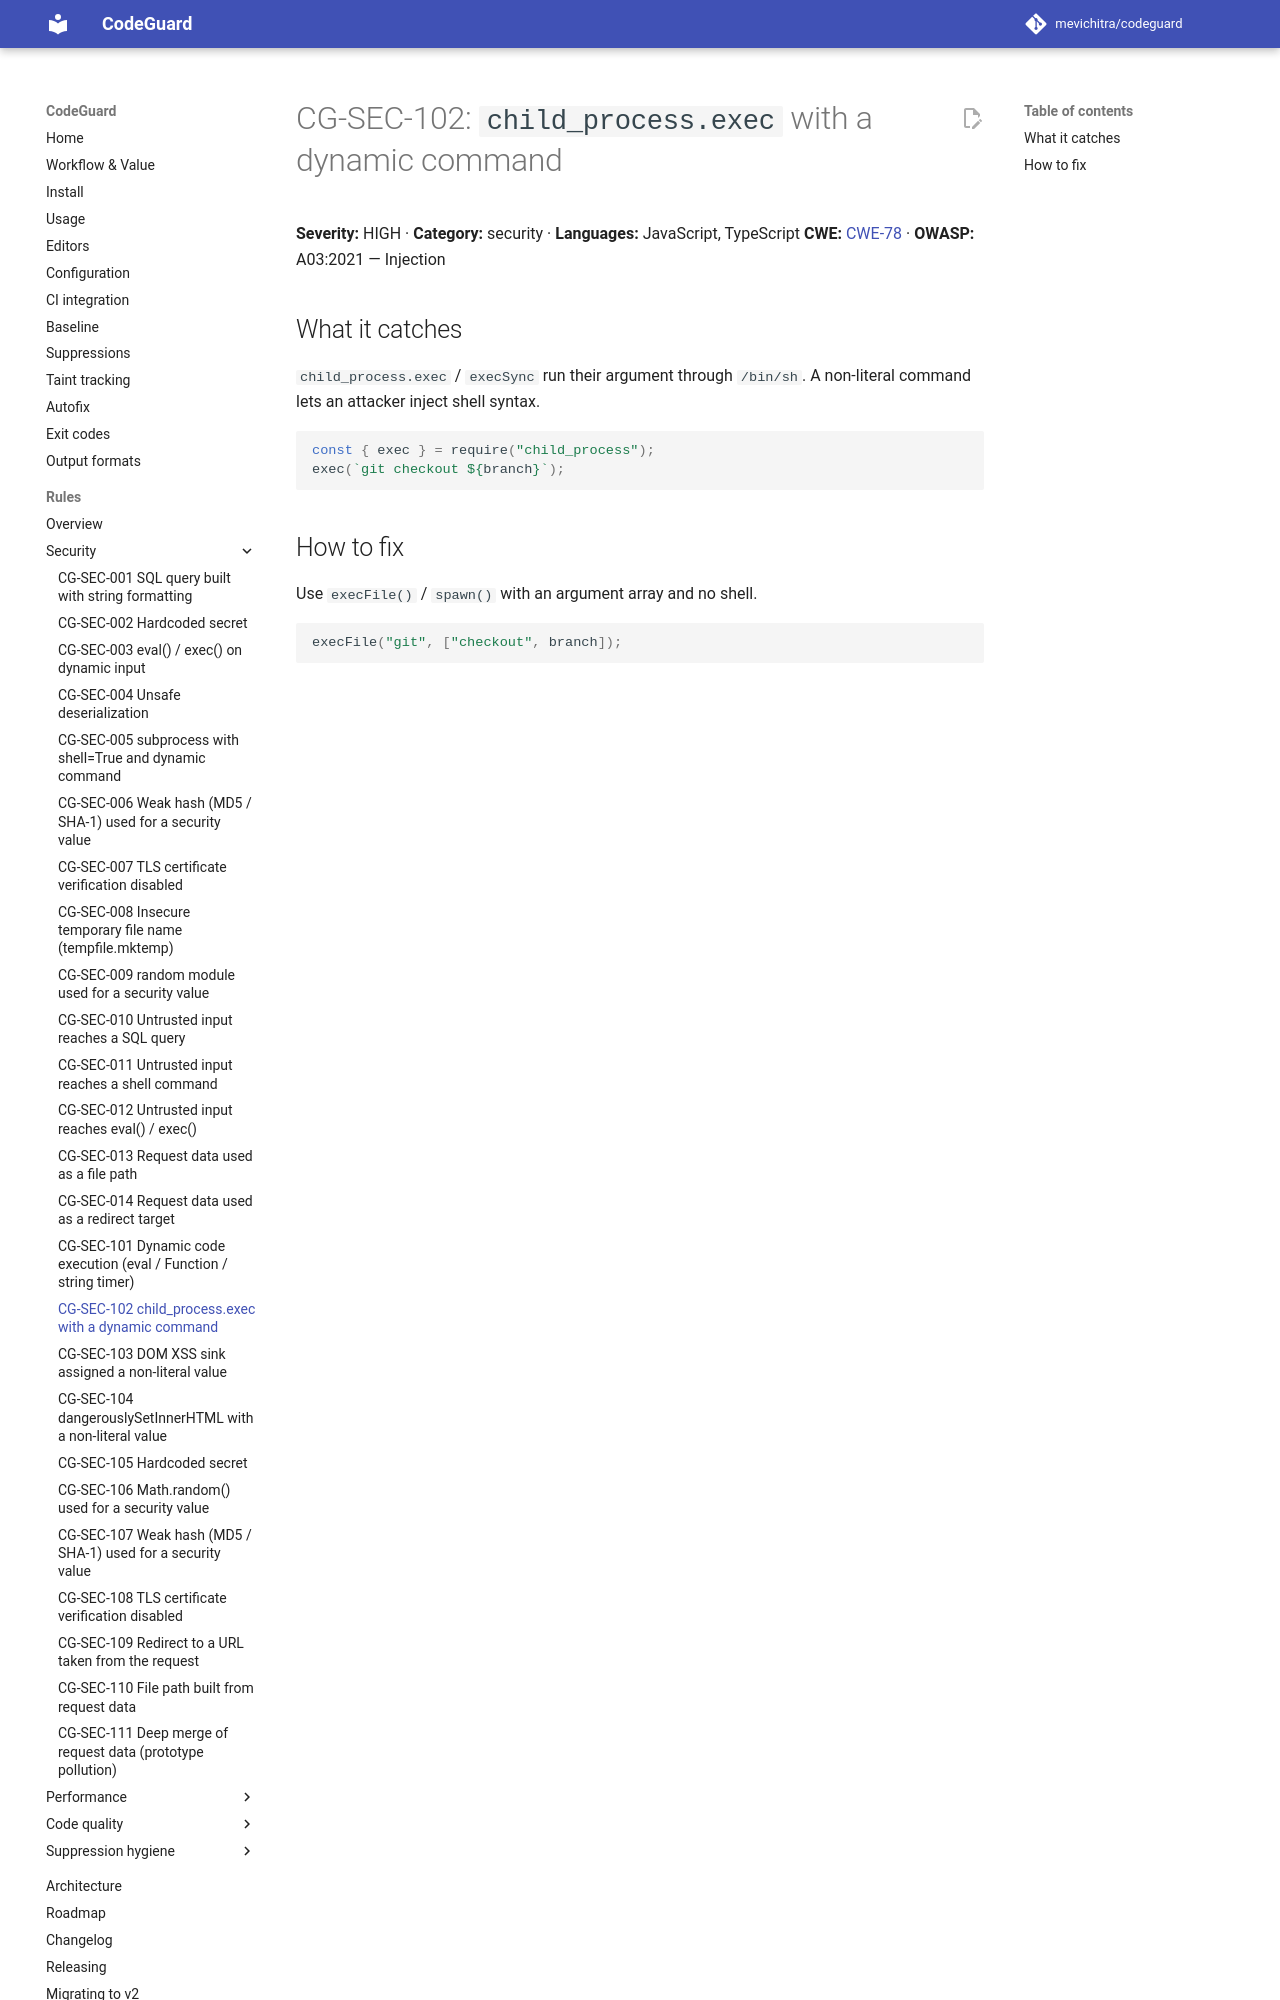

repository: mevichitra/codeguard · page: rules/CG-SEC-102/index.html · generator: mkdocs

# CG-SEC-102: `child_process.exec` with a dynamic command

**Severity:** HIGH · **Category:** security · **Languages:** JavaScript, TypeScript
**CWE:** [CWE-78](https://cwe.mitre.org/data/definitions/78.html) · **OWASP:** A03:2021 — Injection

## What it catches
`child_process.exec` / `execSync` run their argument through `/bin/sh`. A non-literal
command lets an attacker inject shell syntax.

```js
const { exec } = require("child_process");
exec(`git checkout ${branch}`);
```
